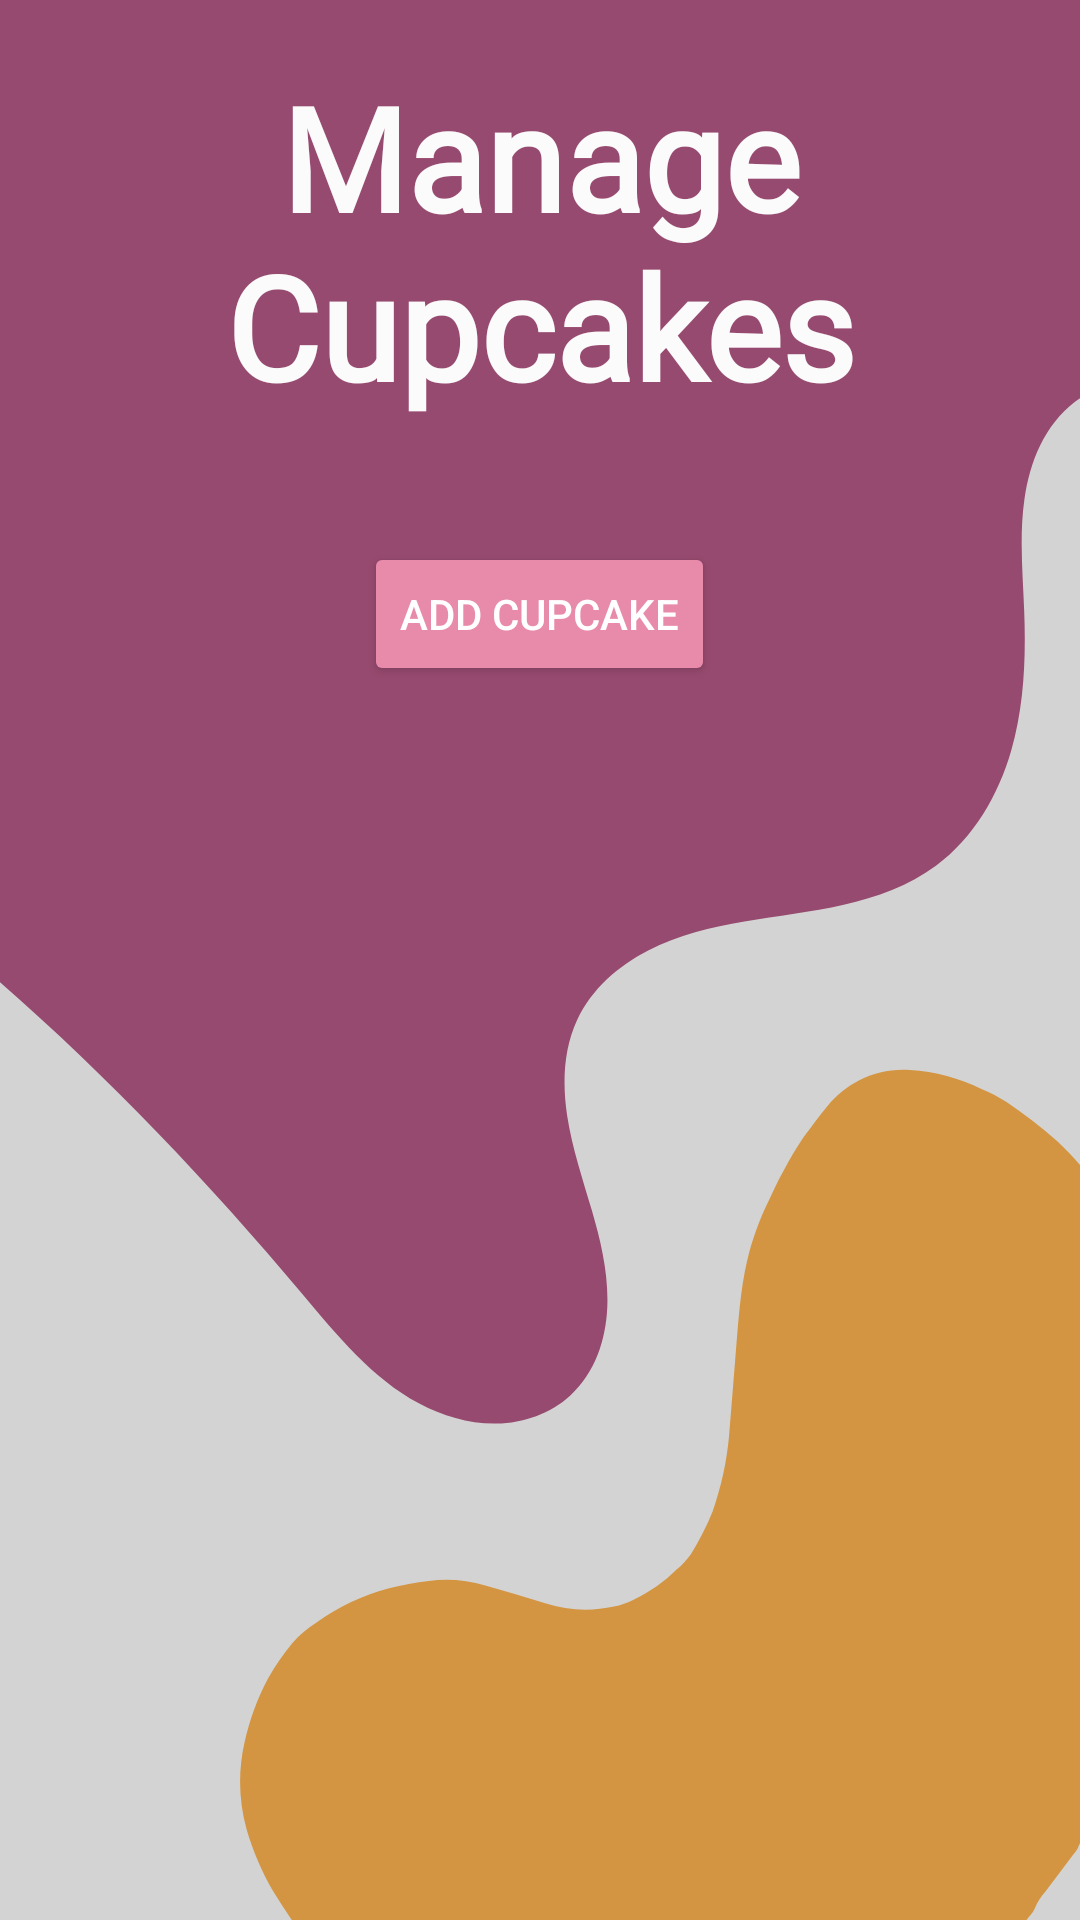

Produce the Android XML layout that renders to this screen, including the resource entries it uses.
<!-- AndroidManifest.xml: application theme Theme.Cupcake_factory -->
<!-- res/layout/activity_manage_cupcakes.xml -->
<?xml version="1.0" encoding="utf-8"?>
<RelativeLayout xmlns:android="http://schemas.android.com/apk/res/android"
    android:layout_width="match_parent"
    android:layout_height="match_parent">

    
    <ImageView
        android:id="@+id/backgroundImage"
        android:layout_width="match_parent"
        android:layout_height="match_parent"
        android:scaleType="centerCrop"
        android:src="@drawable/wallpapermc" />

    
    <TextView
        android:id="@+id/headerText"
        android:layout_width="wrap_content"
        android:layout_height="wrap_content"
        android:layout_centerHorizontal="true"
        android:layout_marginTop="20dp"
        android:fontFamily="@font/aladin"
        android:text="Manage Cupcakes"
        android:textAlignment="center"
        android:textColor="#FBFBFB"
        android:textSize="48sp"
        android:textStyle="bold" />

    
    <ListView
        android:id="@+id/cupcakesListView"
        android:layout_width="match_parent"
        android:layout_height="wrap_content"
        android:layout_below="@id/headerText"
        android:layout_marginTop="20dp"
        android:layout_marginStart="20dp"
        android:layout_marginEnd="20dp"
        android:dividerHeight="1dp" />

    
    <Button
        android:id="@+id/addCupcakeButton"
        android:layout_width="wrap_content"
        android:layout_height="wrap_content"
        android:layout_below="@id/cupcakesListView"
        android:layout_centerHorizontal="true"
        android:layout_marginTop="20dp"
        android:text="Add Cupcake"
        android:textColor="#FFFFFF"
        android:backgroundTint="#E88AAA" />
</RelativeLayout>
<!-- resources referenced by this layout -->
<resources>
  <!-- drawable wallpapermc: png bitmap (drawable, 37619 bytes) -->
  <style name="Theme.Cupcake_factory" parent="Base.Theme.Cupcake_factory" />
  <style name="Base.Theme.Cupcake_factory" parent="Theme.Material3.DayNight.NoActionBar">
          
          
      </style>
</resources>
